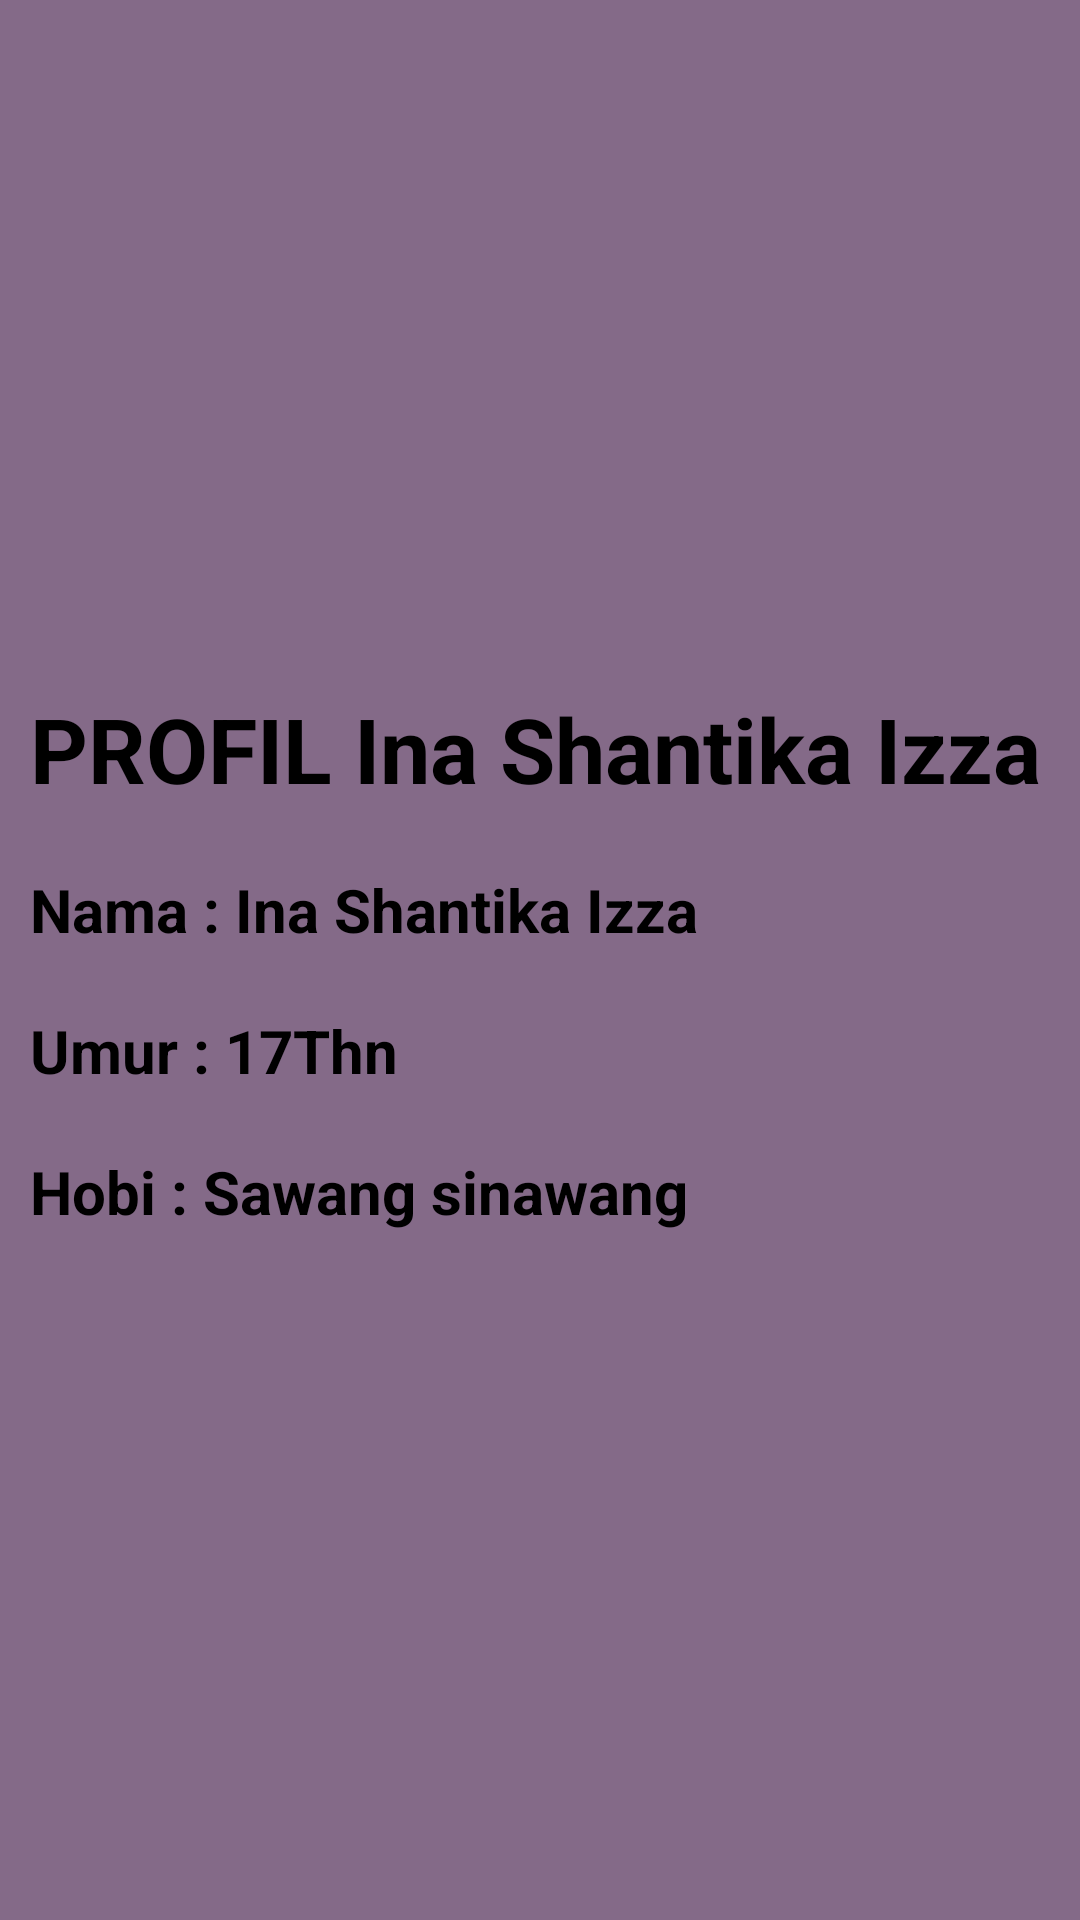

This screen was rendered from an Android layout file. Write that file and the resources it references.
<!-- AndroidManifest.xml: application theme Theme.Ina_intent -->
<!-- res/layout/activity_main2.xml -->
<?xml version="1.0" encoding="utf-8"?>
<LinearLayout xmlns:android="http://schemas.android.com/apk/res/android"
    xmlns:app="http://schemas.android.com/apk/res-auto"
    xmlns:tools="http://schemas.android.com/tools"
    android:layout_width="match_parent"
    android:layout_height="match_parent"
    android:orientation="vertical"
    android:gravity="center_vertical"
    android:background="#846A88"
    tools:context=".MainActivity2">

    <TextView
        android:layout_margin="10dp"
        android:layout_width="match_parent"
        android:layout_height="wrap_content"
        android:text="PROFIL Ina Shantika Izza"
        android:layout_gravity="center_horizontal"
        android:textColor="#000"
        android:textSize="30sp"
        android:textStyle="bold"/>

    <TextView
        android:layout_margin="10dp"
        android:layout_width="match_parent"
        android:layout_height="wrap_content"
        android:text="Nama : Ina Shantika Izza"
        android:layout_gravity="center_horizontal"
        android:textColor="#000"
        android:textSize="20sp"
        android:textStyle="bold"/>

    <TextView
        android:layout_margin="10dp"
        android:layout_width="match_parent"
        android:layout_height="wrap_content"
        android:text="Umur : 17Thn"
        android:layout_gravity="center_horizontal"
        android:textColor="#000"
        android:textSize="20sp"
        android:textStyle="bold"/>

    <TextView
        android:layout_margin="10dp"
        android:layout_width="match_parent"
        android:layout_height="wrap_content"
        android:text="Hobi : Sawang sinawang"
        android:layout_gravity="center_horizontal"
        android:textColor="#000"
        android:textSize="20sp"
        android:textStyle="bold"/>

</LinearLayout>
<!-- resources referenced by this layout -->
<resources>
  <style name="Theme.Ina_intent" parent="Base.Theme.Ina_intent" />
  <style name="Base.Theme.Ina_intent" parent="Theme.Material3.DayNight.NoActionBar">
          
          
      </style>
</resources>
